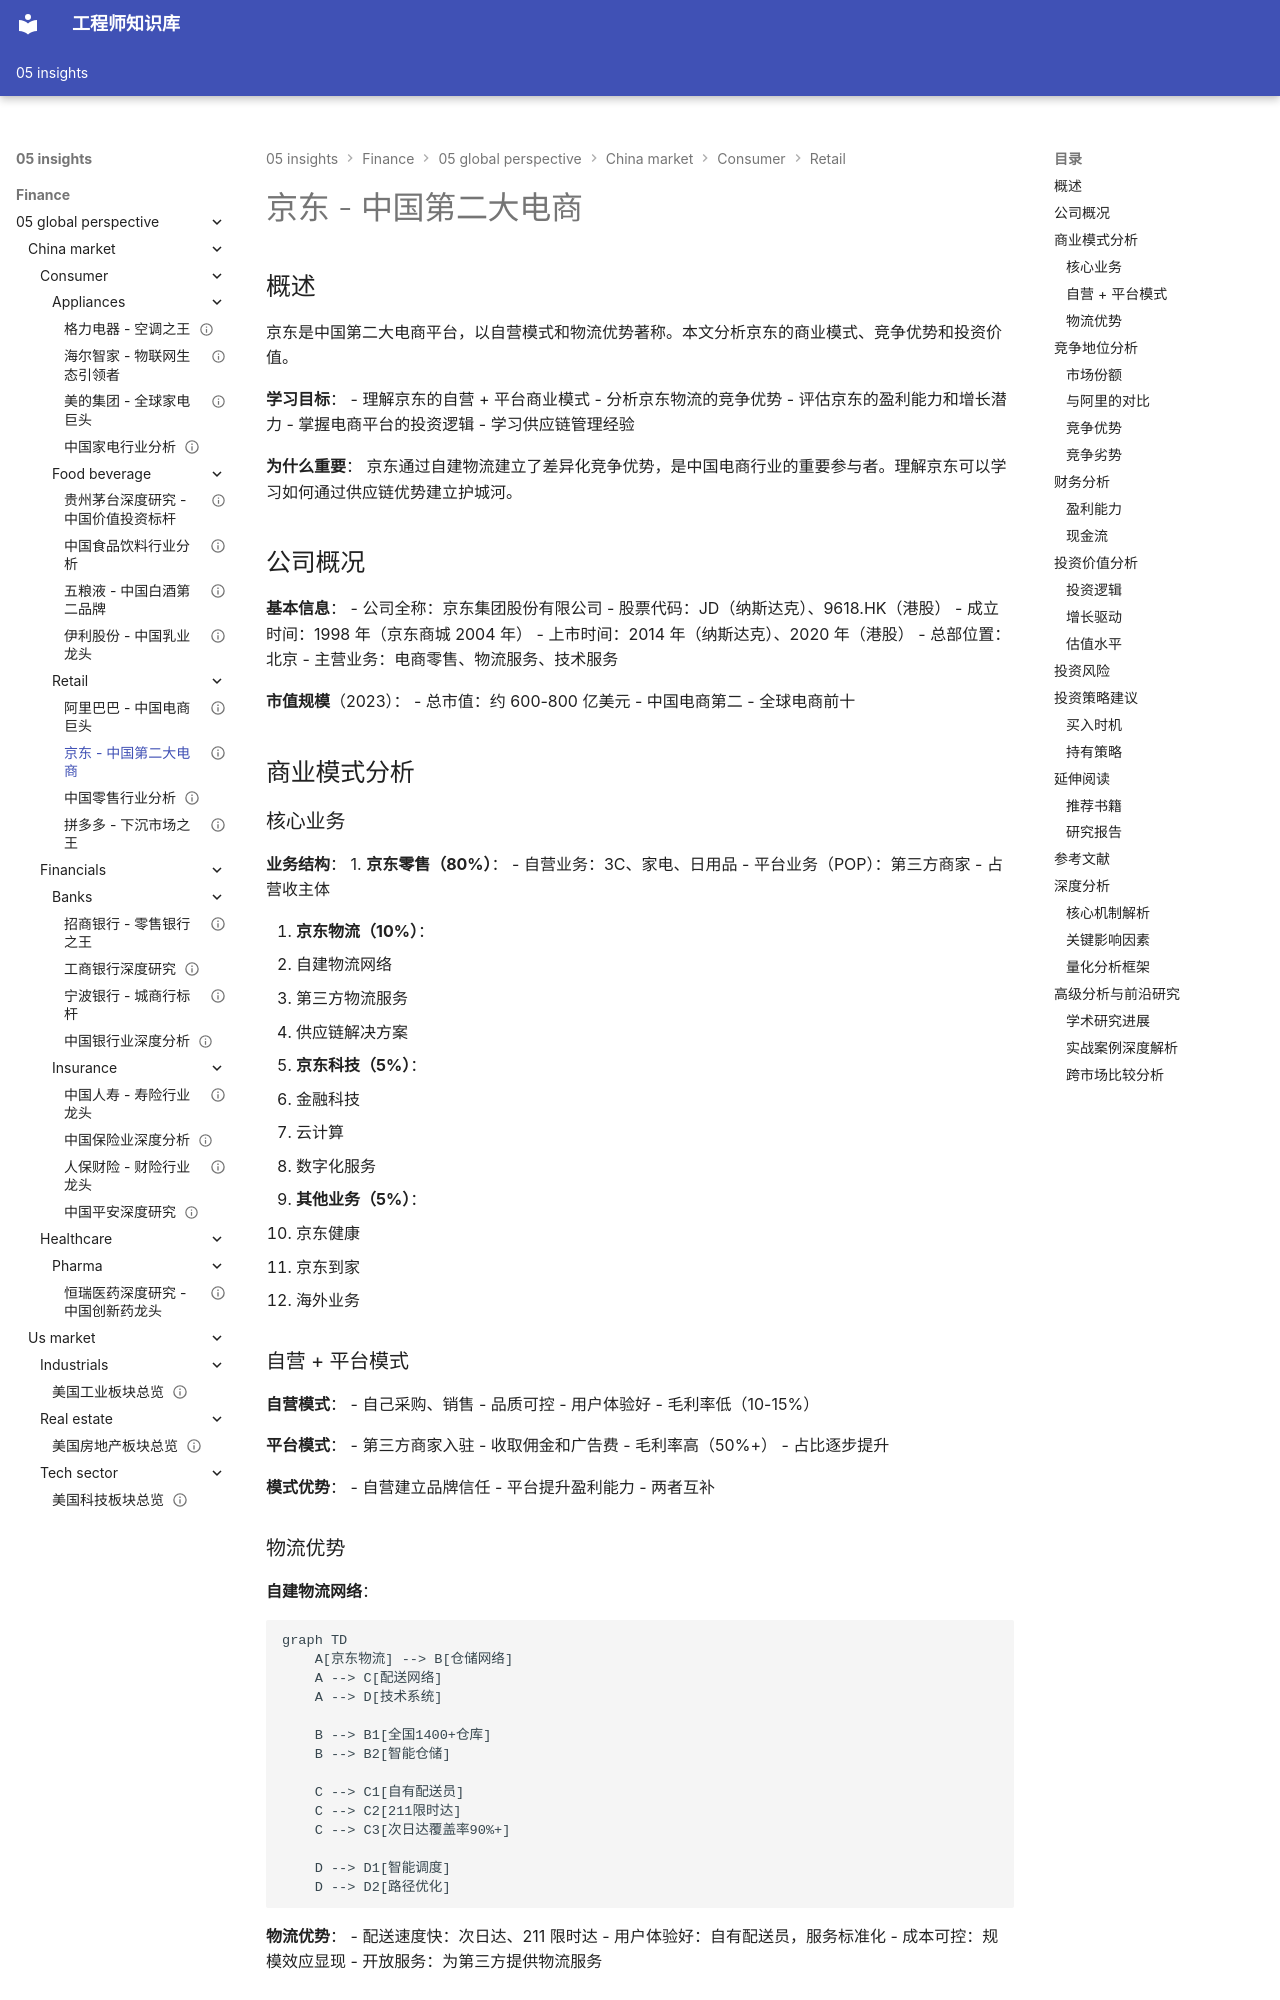

repository: Vuiora/knowledge-os · page: 05-insights/finance/05-global-perspective/china-market/consumer/retail/jd/index.html · generator: mkdocs

---
title: 京东 - 中国第二大电商
description: 深入分析京东的商业模式、物流优势、竞争地位和投资价值
slug: jd-analysis
domain: 金融洞察
module: 全球投资视角
content_type: case-study
skill_level: intermediate
tags:
- 京东
- 供应链
- 物流
- 电商
- 零售
prerequisites:
- 零售行业基础
- 平台经济理论
- 公司分析方法
related_contents:
- 阿里巴巴分析
- 拼多多分析
- 零售行业分析
estimated_time: 60
difficulty_score: 3
author: 金融知识体系
created_at: '2024-01-01'
updated_at: '2024-01-01'
version: '1.0'
language: zh-CN
status: published
is_featured: false
---

# 京东 - 中国第二大电商

## 概述

京东是中国第二大电商平台，以自营模式和物流优势著称。本文分析京东的商业模式、竞争优势和投资价值。

**学习目标**：
- 理解京东的自营 + 平台商业模式
- 分析京东物流的竞争优势
- 评估京东的盈利能力和增长潜力
- 掌握电商平台的投资逻辑
- 学习供应链管理经验

**为什么重要**：
京东通过自建物流建立了差异化竞争优势，是中国电商行业的重要参与者。理解京东可以学习如何通过供应链优势建立护城河。

## 公司概况

**基本信息**：
- 公司全称：京东集团股份有限公司
- 股票代码：JD（纳斯达克）、9618.HK（港股）
- 成立时间：1998 年（京东商城 2004 年）
- 上市时间：2014 年（纳斯达克）、2020 年（港股）
- 总部位置：北京
- 主营业务：电商零售、物流服务、技术服务

**市值规模**（2023）：
- 总市值：约 600-800 亿美元
- 中国电商第二
- 全球电商前十

## 商业模式分析

### 核心业务

**业务结构**：
1. **京东零售（80%）**：
   - 自营业务：3C、家电、日用品
   - 平台业务（POP）：第三方商家
   - 占营收主体

2. **京东物流（10%）**：
   - 自建物流网络
   - 第三方物流服务
   - 供应链解决方案

3. **京东科技（5%）**：
   - 金融科技
   - 云计算
   - 数字化服务

4. **其他业务（5%）**：
   - 京东健康
   - 京东到家
   - 海外业务

### 自营 + 平台模式

**自营模式**：
- 自己采购、销售
- 品质可控
- 用户体验好
- 毛利率低（10-15%）

**平台模式**：
- 第三方商家入驻
- 收取佣金和广告费
- 毛利率高（50%+）
- 占比逐步提升

**模式优势**：
- 自营建立品牌信任
- 平台提升盈利能力
- 两者互补
